Image classification data set "split" (binetouwahab/smart_waste_images on GitHub). Class labels (6): cardboard, glass, metal, paper, plastic, trash.

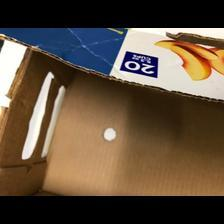
Label: cardboard

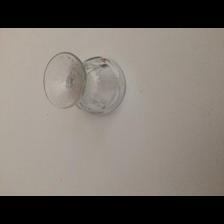
Label: glass

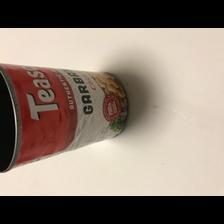
Label: metal

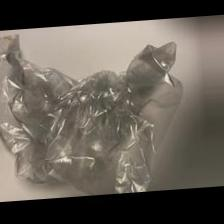
Label: trash

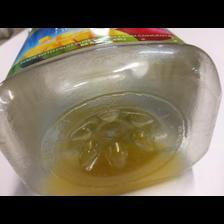
Label: plastic

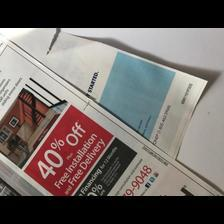
Label: paper
